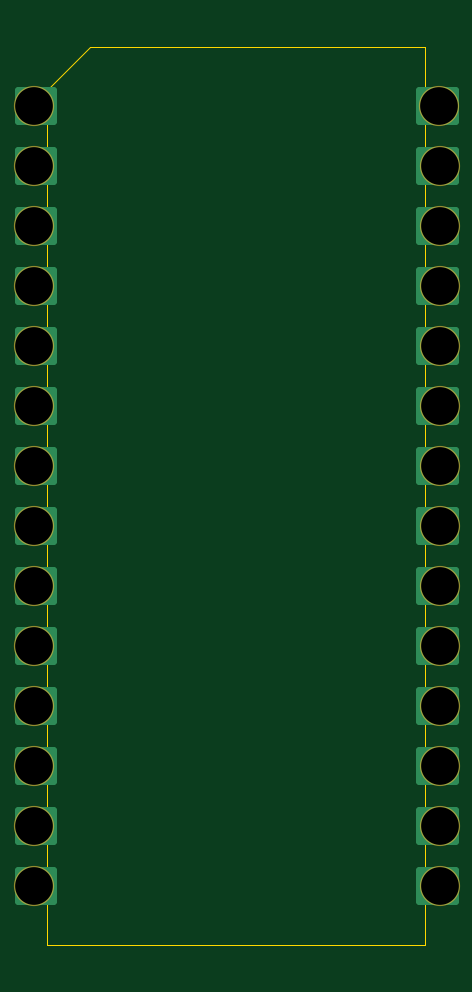
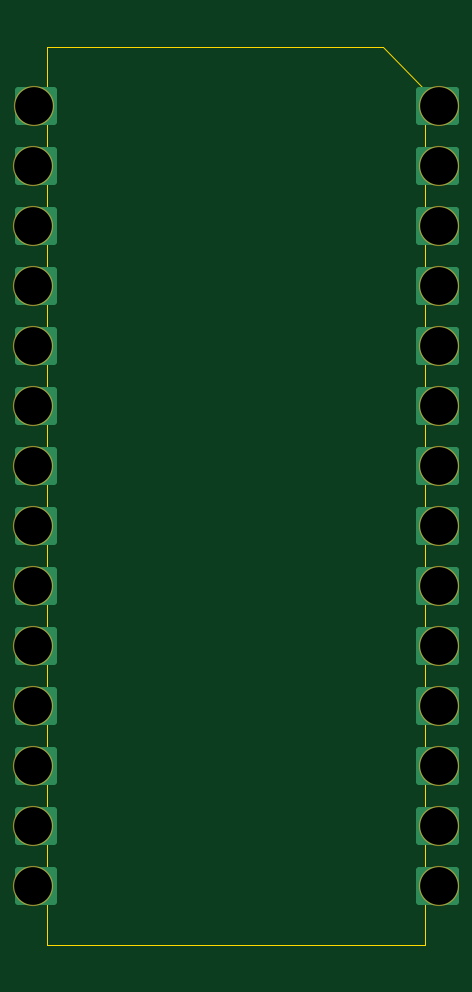
Circuit board: 9 layer files. Board 16.0 x 38.0 mm.
- bottom_mask: pcb2molex8878_chamfer-B_Mask.gbs (1297 bytes)
- bottom_silk: pcb2molex8878_chamfer-B_SilkS.gbo (1300 bytes)
- bottom_copper: pcb2molex8878_chamfer-Bottom.gbl (8971 bytes)
- outline: pcb2molex8878_chamfer-Edge_Cuts.gm1 (844 bytes)
- top_mask: pcb2molex8878_chamfer-F_Mask.gts (1297 bytes)
- top_silk: pcb2molex8878_chamfer-F_SilkS.gto (1300 bytes)
- drill: pcb2molex8878_chamfer-NPTH-drl.gbr (527 bytes)
- drill: pcb2molex8878_chamfer-PTH-drl.gbr (1325 bytes)
- top_copper: pcb2molex8878_chamfer-Top.gtl (8975 bytes)

=== bottom_mask: pcb2molex8878_chamfer-B_Mask.gbs ===
G04 #@! TF.GenerationSoftware,KiCad,Pcbnew,5.1.8-db9833491~88~ubuntu20.10.1*
G04 #@! TF.CreationDate,2020-11-26T14:28:52-05:00*
G04 #@! TF.ProjectId,pcb2molex8878_chamfer,70636232-6d6f-46c6-9578-383837385f63,rev?*
G04 #@! TF.SameCoordinates,Original*
G04 #@! TF.FileFunction,Soldermask,Bot*
G04 #@! TF.FilePolarity,Negative*
%FSLAX46Y46*%
G04 Gerber Fmt 4.6, Leading zero omitted, Abs format (unit mm)*
G04 Created by KiCad (PCBNEW 5.1.8-db9833491~88~ubuntu20.10.1) date 2020-11-26 14:28:52*
%MOMM*%
%LPD*%
G01*
G04 APERTURE LIST*
%ADD10C,1.701800*%
G04 APERTURE END LIST*
D10*
X138633200Y-82677000D03*
X155803600Y-82677000D03*
X138633200Y-115697000D03*
X155818400Y-85217000D03*
X138633200Y-113157000D03*
X155818400Y-87757000D03*
X138633200Y-110617000D03*
X155818400Y-90297000D03*
X138633200Y-108077000D03*
X155818400Y-92837000D03*
X138633200Y-105537000D03*
X155818400Y-95377000D03*
X138633200Y-102997000D03*
X155818400Y-97917000D03*
X138633200Y-100457000D03*
X155818400Y-100457000D03*
X138633200Y-97917000D03*
X155818400Y-102997000D03*
X138633200Y-95377000D03*
X155818400Y-105537000D03*
X138633200Y-92837000D03*
X155818400Y-108077000D03*
X138633200Y-90297000D03*
X155818400Y-110617000D03*
X138633200Y-87757000D03*
X155818400Y-113157000D03*
X138633200Y-85217000D03*
X155818400Y-115697000D03*
M02*

=== bottom_silk: pcb2molex8878_chamfer-B_SilkS.gbo ===
G04 #@! TF.GenerationSoftware,KiCad,Pcbnew,5.1.8-db9833491~88~ubuntu20.10.1*
G04 #@! TF.CreationDate,2020-11-26T14:28:52-05:00*
G04 #@! TF.ProjectId,pcb2molex8878_chamfer,70636232-6d6f-46c6-9578-383837385f63,rev?*
G04 #@! TF.SameCoordinates,Original*
G04 #@! TF.FileFunction,Legend,Bot*
G04 #@! TF.FilePolarity,Positive*
%FSLAX46Y46*%
G04 Gerber Fmt 4.6, Leading zero omitted, Abs format (unit mm)*
G04 Created by KiCad (PCBNEW 5.1.8-db9833491~88~ubuntu20.10.1) date 2020-11-26 14:28:52*
%MOMM*%
%LPD*%
G01*
G04 APERTURE LIST*
%ADD10C,1.701800*%
G04 APERTURE END LIST*
%LPC*%
D10*
X138633200Y-82677000D03*
X155803600Y-82677000D03*
X138633200Y-115697000D03*
X155818400Y-85217000D03*
X138633200Y-113157000D03*
X155818400Y-87757000D03*
X138633200Y-110617000D03*
X155818400Y-90297000D03*
X138633200Y-108077000D03*
X155818400Y-92837000D03*
X138633200Y-105537000D03*
X155818400Y-95377000D03*
X138633200Y-102997000D03*
X155818400Y-97917000D03*
X138633200Y-100457000D03*
X155818400Y-100457000D03*
X138633200Y-97917000D03*
X155818400Y-102997000D03*
X138633200Y-95377000D03*
X155818400Y-105537000D03*
X138633200Y-92837000D03*
X155818400Y-108077000D03*
X138633200Y-90297000D03*
X155818400Y-110617000D03*
X138633200Y-87757000D03*
X155818400Y-113157000D03*
X138633200Y-85217000D03*
X155818400Y-115697000D03*
M02*

=== bottom_copper: pcb2molex8878_chamfer-Bottom.gbl (8971 bytes, source omitted) ===
=== outline: pcb2molex8878_chamfer-Edge_Cuts.gm1 ===
G04 #@! TF.GenerationSoftware,KiCad,Pcbnew,5.1.8-db9833491~88~ubuntu20.10.1*
G04 #@! TF.CreationDate,2020-11-26T14:28:52-05:00*
G04 #@! TF.ProjectId,pcb2molex8878_chamfer,70636232-6d6f-46c6-9578-383837385f63,rev?*
G04 #@! TF.SameCoordinates,Original*
G04 #@! TF.FileFunction,Profile,NP*
%FSLAX46Y46*%
G04 Gerber Fmt 4.6, Leading zero omitted, Abs format (unit mm)*
G04 Created by KiCad (PCBNEW 5.1.8-db9833491~88~ubuntu20.10.1) date 2020-11-26 14:28:52*
%MOMM*%
%LPD*%
G01*
G04 APERTURE LIST*
G04 #@! TA.AperFunction,Profile*
%ADD10C,0.025400*%
G04 #@! TD*
G04 APERTURE END LIST*
D10*
X155218400Y-80187000D02*
X155218400Y-118187000D01*
X139218400Y-118187000D02*
X139218400Y-81987000D01*
X141018400Y-80187000D02*
X139218400Y-81987000D01*
X155218400Y-80187000D02*
X141018400Y-80187000D01*
X139218400Y-118187000D02*
X155218400Y-118187000D01*
M02*

=== top_mask: pcb2molex8878_chamfer-F_Mask.gts ===
G04 #@! TF.GenerationSoftware,KiCad,Pcbnew,5.1.8-db9833491~88~ubuntu20.10.1*
G04 #@! TF.CreationDate,2020-11-26T14:28:52-05:00*
G04 #@! TF.ProjectId,pcb2molex8878_chamfer,70636232-6d6f-46c6-9578-383837385f63,rev?*
G04 #@! TF.SameCoordinates,Original*
G04 #@! TF.FileFunction,Soldermask,Top*
G04 #@! TF.FilePolarity,Negative*
%FSLAX46Y46*%
G04 Gerber Fmt 4.6, Leading zero omitted, Abs format (unit mm)*
G04 Created by KiCad (PCBNEW 5.1.8-db9833491~88~ubuntu20.10.1) date 2020-11-26 14:28:52*
%MOMM*%
%LPD*%
G01*
G04 APERTURE LIST*
%ADD10C,1.701800*%
G04 APERTURE END LIST*
D10*
X138633200Y-82677000D03*
X155803600Y-82677000D03*
X138633200Y-115697000D03*
X155818400Y-85217000D03*
X138633200Y-113157000D03*
X155818400Y-87757000D03*
X138633200Y-110617000D03*
X155818400Y-90297000D03*
X138633200Y-108077000D03*
X155818400Y-92837000D03*
X138633200Y-105537000D03*
X155818400Y-95377000D03*
X138633200Y-102997000D03*
X155818400Y-97917000D03*
X138633200Y-100457000D03*
X155818400Y-100457000D03*
X138633200Y-97917000D03*
X155818400Y-102997000D03*
X138633200Y-95377000D03*
X155818400Y-105537000D03*
X138633200Y-92837000D03*
X155818400Y-108077000D03*
X138633200Y-90297000D03*
X155818400Y-110617000D03*
X138633200Y-87757000D03*
X155818400Y-113157000D03*
X138633200Y-85217000D03*
X155818400Y-115697000D03*
M02*

=== top_silk: pcb2molex8878_chamfer-F_SilkS.gto ===
G04 #@! TF.GenerationSoftware,KiCad,Pcbnew,5.1.8-db9833491~88~ubuntu20.10.1*
G04 #@! TF.CreationDate,2020-11-26T14:28:52-05:00*
G04 #@! TF.ProjectId,pcb2molex8878_chamfer,70636232-6d6f-46c6-9578-383837385f63,rev?*
G04 #@! TF.SameCoordinates,Original*
G04 #@! TF.FileFunction,Legend,Top*
G04 #@! TF.FilePolarity,Positive*
%FSLAX46Y46*%
G04 Gerber Fmt 4.6, Leading zero omitted, Abs format (unit mm)*
G04 Created by KiCad (PCBNEW 5.1.8-db9833491~88~ubuntu20.10.1) date 2020-11-26 14:28:52*
%MOMM*%
%LPD*%
G01*
G04 APERTURE LIST*
%ADD10C,1.701800*%
G04 APERTURE END LIST*
%LPC*%
D10*
X138633200Y-82677000D03*
X155803600Y-82677000D03*
X138633200Y-115697000D03*
X155818400Y-85217000D03*
X138633200Y-113157000D03*
X155818400Y-87757000D03*
X138633200Y-110617000D03*
X155818400Y-90297000D03*
X138633200Y-108077000D03*
X155818400Y-92837000D03*
X138633200Y-105537000D03*
X155818400Y-95377000D03*
X138633200Y-102997000D03*
X155818400Y-97917000D03*
X138633200Y-100457000D03*
X155818400Y-100457000D03*
X138633200Y-97917000D03*
X155818400Y-102997000D03*
X138633200Y-95377000D03*
X155818400Y-105537000D03*
X138633200Y-92837000D03*
X155818400Y-108077000D03*
X138633200Y-90297000D03*
X155818400Y-110617000D03*
X138633200Y-87757000D03*
X155818400Y-113157000D03*
X138633200Y-85217000D03*
X155818400Y-115697000D03*
M02*

=== drill: pcb2molex8878_chamfer-NPTH-drl.gbr ===
%TF.GenerationSoftware,KiCad,Pcbnew,5.1.8-db9833491~88~ubuntu20.10.1*%
%TF.CreationDate,2020-11-26T14:28:53-05:00*%
%TF.ProjectId,pcb2molex8878_chamfer,70636232-6d6f-46c6-9578-383837385f63,rev?*%
%TF.SameCoordinates,Original*%
%TF.FileFunction,NonPlated,1,2,NPTH*%
%TF.FilePolarity,Positive*%
%FSLAX46Y46*%
G04 Gerber Fmt 4.6, Leading zero omitted, Abs format (unit mm)*
G04 Created by KiCad (PCBNEW 5.1.8-db9833491~88~ubuntu20.10.1) date 2020-11-26 14:28:53*
%MOMM*%
%LPD*%
G01*
G04 APERTURE LIST*
G04 APERTURE END LIST*
M02*

=== drill: pcb2molex8878_chamfer-PTH-drl.gbr ===
%TF.GenerationSoftware,KiCad,Pcbnew,5.1.8-db9833491~88~ubuntu20.10.1*%
%TF.CreationDate,2020-11-26T14:28:53-05:00*%
%TF.ProjectId,pcb2molex8878_chamfer,70636232-6d6f-46c6-9578-383837385f63,rev?*%
%TF.SameCoordinates,Original*%
%TF.FileFunction,Plated,1,2,PTH,Drill*%
%TF.FilePolarity,Positive*%
%FSLAX46Y46*%
G04 Gerber Fmt 4.6, Leading zero omitted, Abs format (unit mm)*
G04 Created by KiCad (PCBNEW 5.1.8-db9833491~88~ubuntu20.10.1) date 2020-11-26 14:28:53*
%MOMM*%
%LPD*%
G01*
G04 APERTURE LIST*
%TA.AperFunction,ComponentDrill*%
%ADD10C,1.597660*%
%TD*%
G04 APERTURE END LIST*
D10*
%TO.C,contacts1*%
X138633200Y-82677000D03*
X138633200Y-85217000D03*
X138633200Y-87757000D03*
X138633200Y-90297000D03*
X138633200Y-92837000D03*
X138633200Y-95377000D03*
X138633200Y-97917000D03*
X138633200Y-100457000D03*
X138633200Y-102997000D03*
X138633200Y-105537000D03*
X138633200Y-108077000D03*
X138633200Y-110617000D03*
X138633200Y-113157000D03*
X138633200Y-115697000D03*
X155803600Y-82677000D03*
X155818400Y-85217000D03*
X155818400Y-87757000D03*
X155818400Y-90297000D03*
X155818400Y-92837000D03*
X155818400Y-95377000D03*
X155818400Y-97917000D03*
X155818400Y-100457000D03*
X155818400Y-102997000D03*
X155818400Y-105537000D03*
X155818400Y-108077000D03*
X155818400Y-110617000D03*
X155818400Y-113157000D03*
X155818400Y-115697000D03*
M02*

=== top_copper: pcb2molex8878_chamfer-Top.gtl (8975 bytes, source omitted) ===
